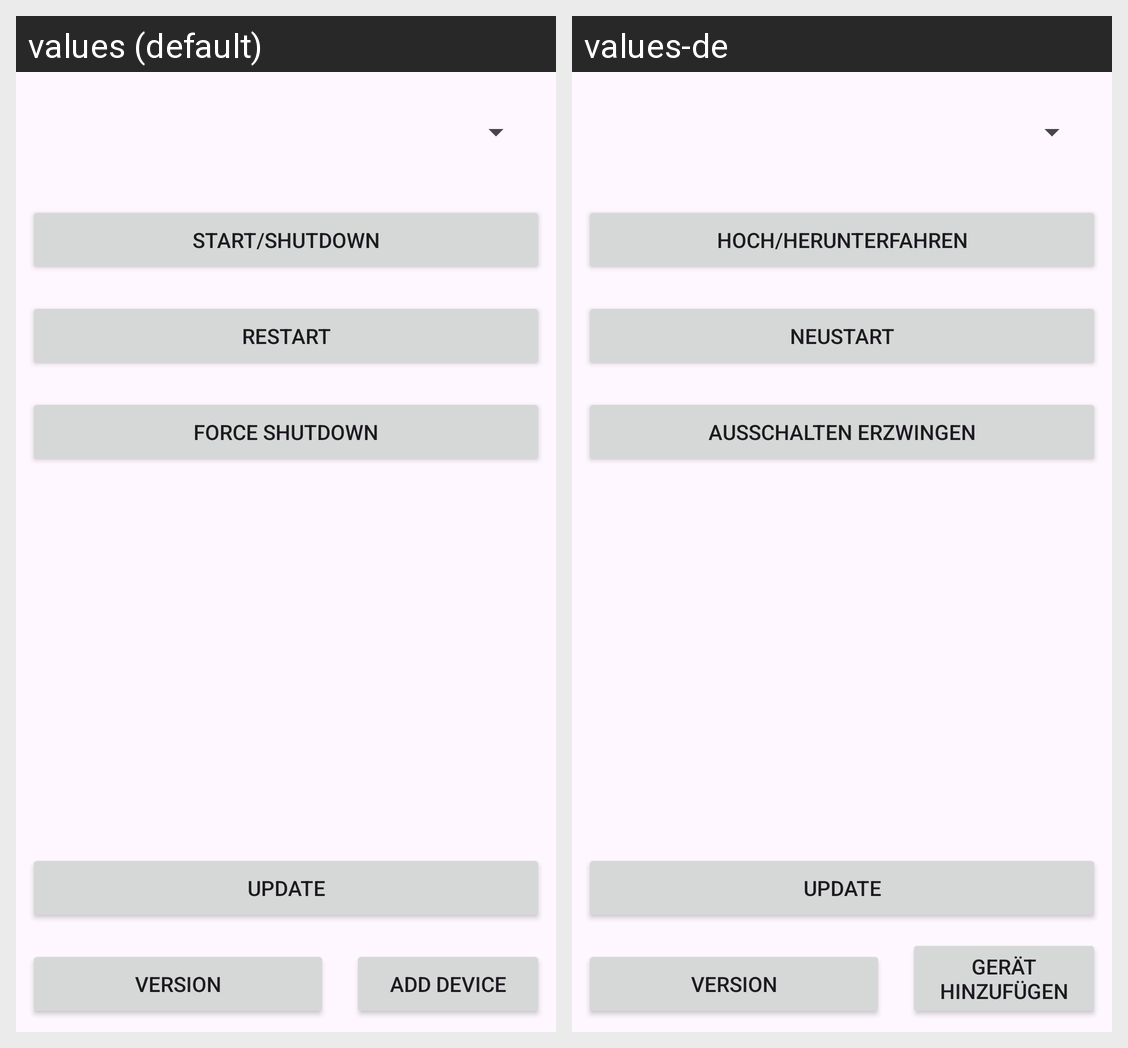

Locale-by-locale string values for the Android screen shown in this grid:
Android screen res/layout/activity_main.xml rendered under 2 locales, left to right: values (default), values-de. Device: Nexus 5 (rendered at 1080×1920; each locale shown at half size, 540×960, under a caption strip naming it); theme Theme.ESPremoteapp.
Strings drawn on this screen, with the default value and each locale's value (text and hints the layout hard-codes, and strings that could not be matched under every locale, appear in the picture but are not listed):

btn_start_shutdown
  values: Start/Shutdown
  values-de: Hoch/Herunterfahren

btn_restart
  values: Restart
  values-de: Neustart

btn_force_shutdown
  values: Force Shutdown
  values-de: Ausschalten Erzwingen

update
  values: Update
  values-de: Update

version
  values: Version
  values-de: Version

btn_add_device
  values: Add Device
  values-de: Gerät Hinzufügen
